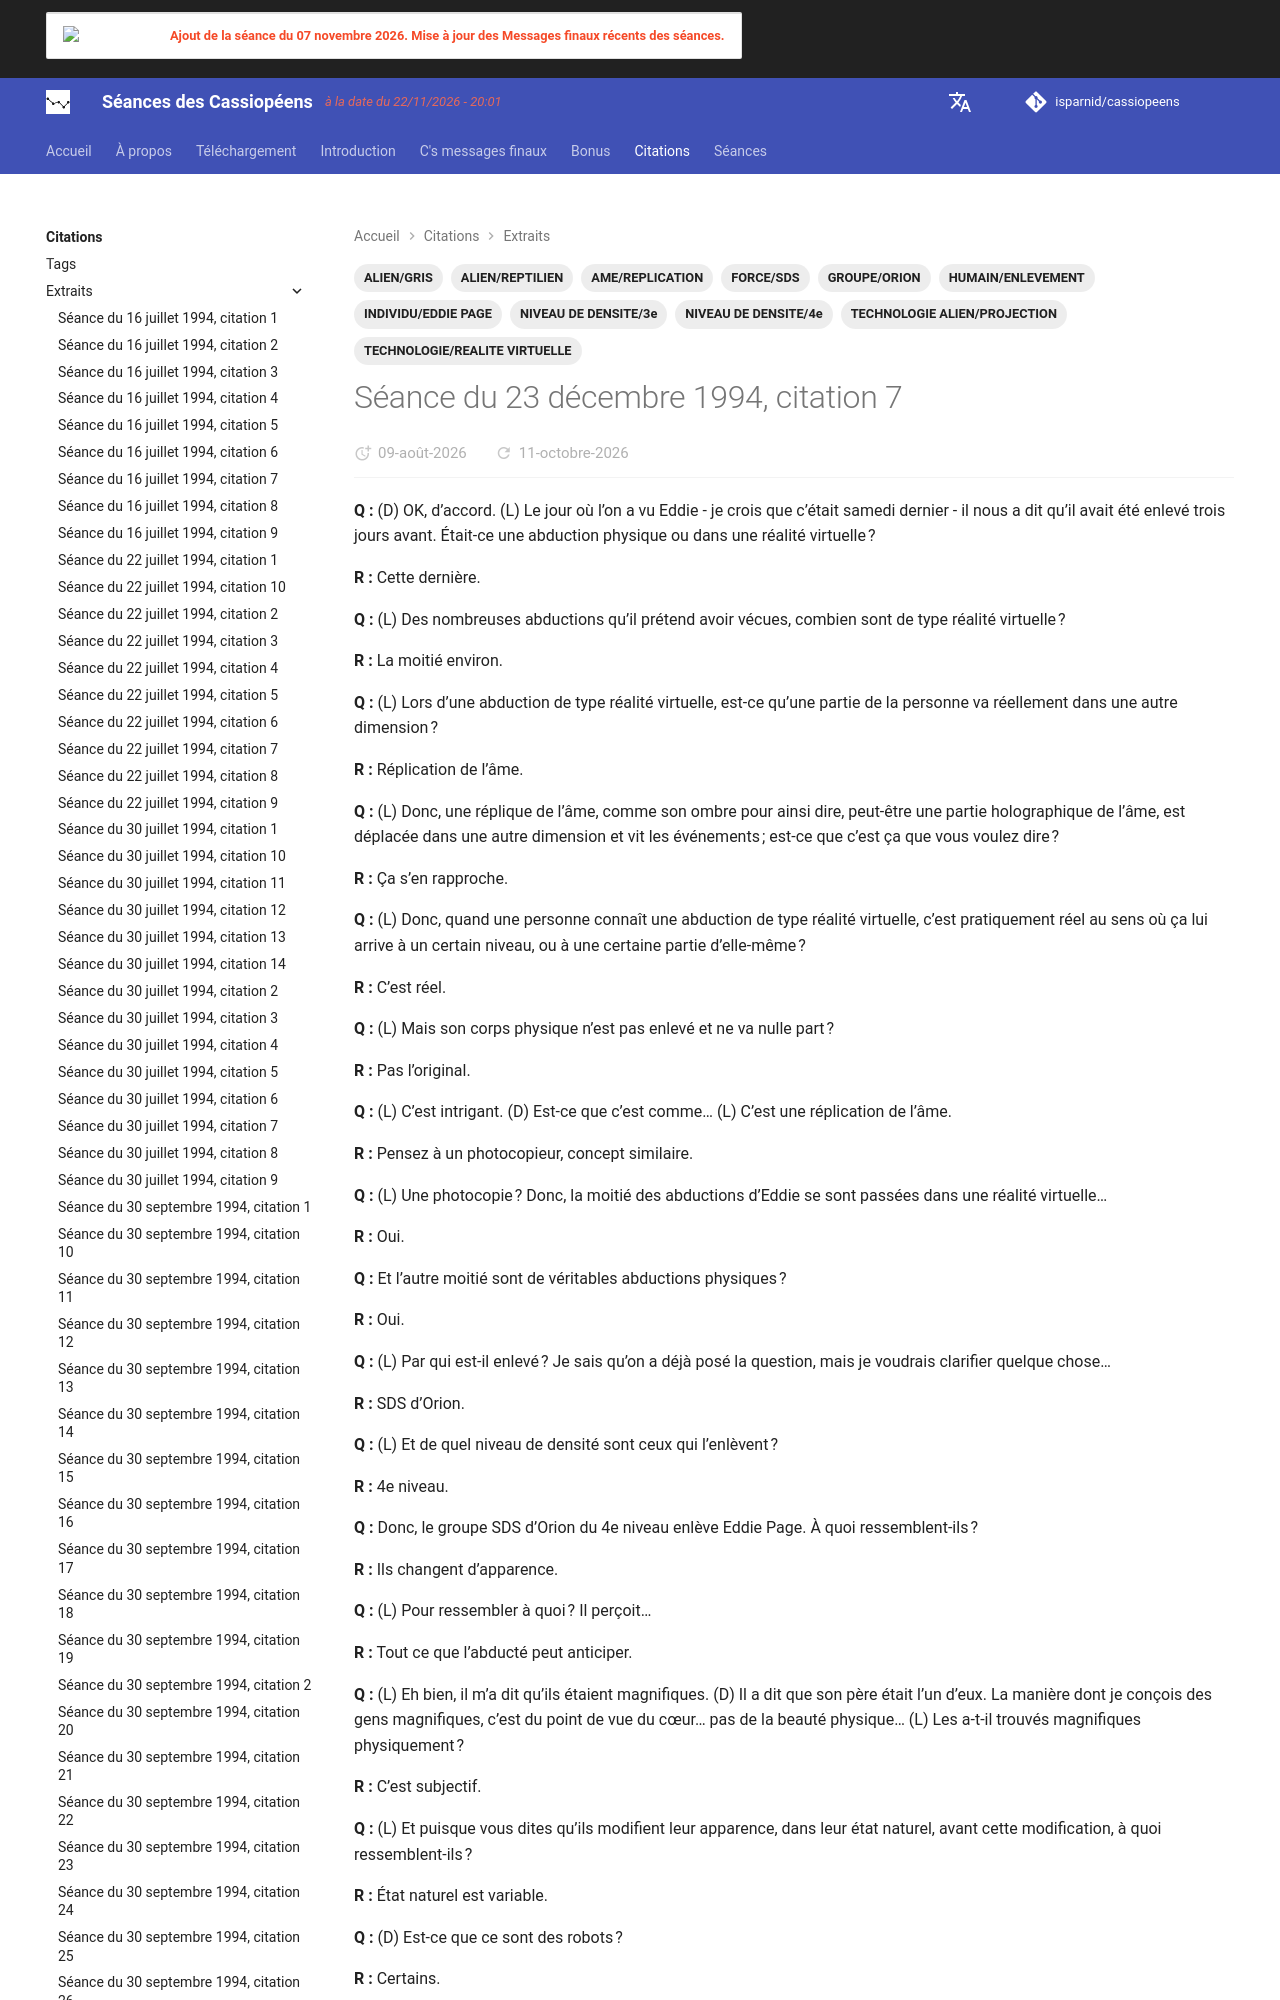

repository: isparnid/cassiopeens · page: citations/extraits/1994-12-23_citation-7/index.html · generator: mkdocs

---
title: "Séance du 23 décembre 1994, citation 7"
date:
  created: 2026-07-30
  updated: 2026-07-30
tags:
  - ALIEN/GRIS
  - ALIEN/REPTILIEN
  - AME/REPLICATION
  - FORCE/SDS
  - GROUPE/ORION
  - HUMAIN/ENLEVEMENT
  - INDIVIDU/EDDIE PAGE
  - NIVEAU DE DENSITE/3e
  - NIVEAU DE DENSITE/4e
  - TECHNOLOGIE/REALITE VIRTUELLE
  - TECHNOLOGIE ALIEN/PROJECTION
links:
  - séances/1994/1994-12-23.md
---
**Q :*
